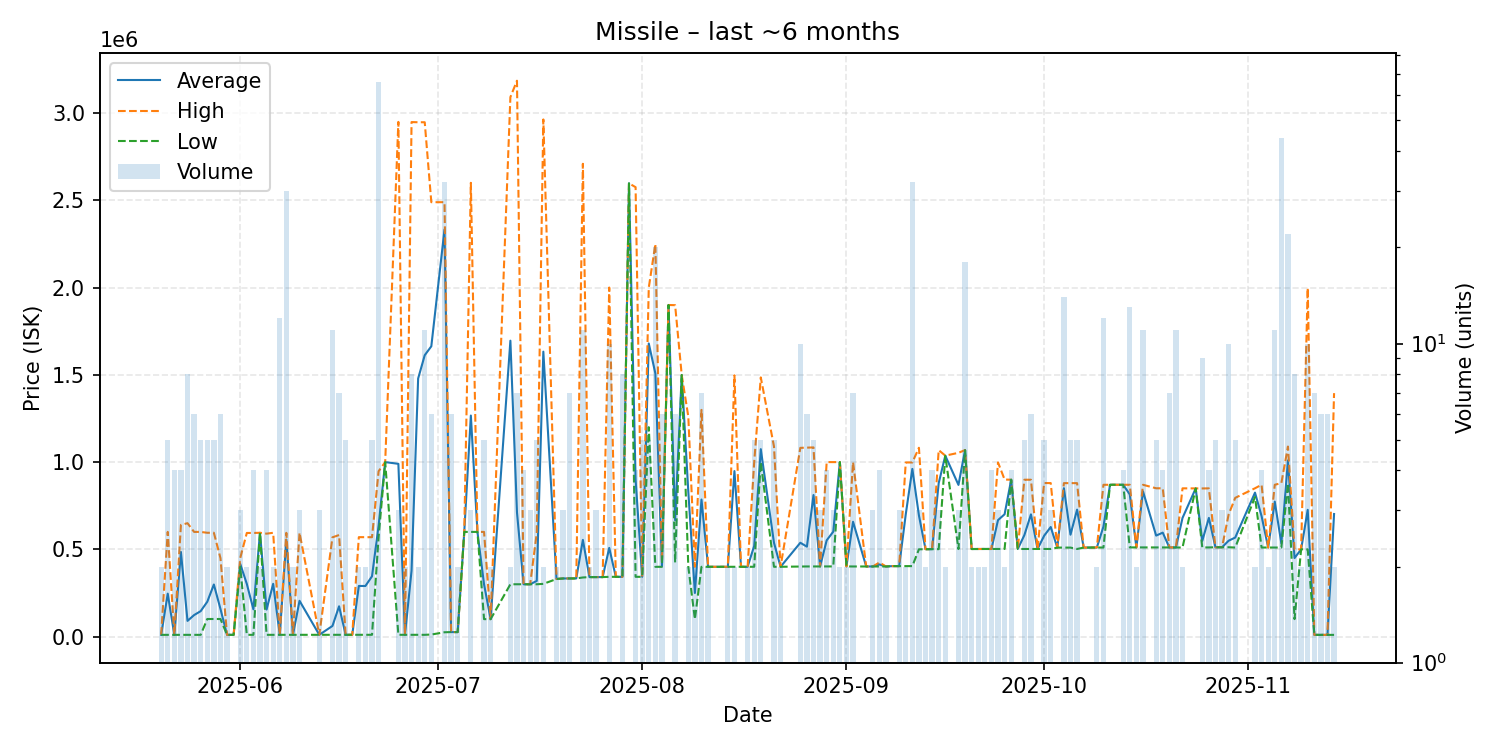

The file beside this chart, header and first rows:
date, average, highest, lowest, order_count, volume
2025-05-20, 10210, 10210, 10210, 2, 2
2025-05-21, 246126, 600000, 10210, 5, 5
2025-05-22, 10210, 10210, 10210, 3, 4
2025-05-23, 485028, 640000, 10210, 3, 4
2025-05-24, 90165, 649900, 10200, 6, 8
2025-05-25, 123467, 600000, 10200, 6, 6
2025-05-26, 146100, 599900, 10200, 4, 5
2025-05-27, 199800, 595000, 101000, 5, 5
2025-05-28, 298600, 595000, 101000, 4, 5
2025-05-29, 158833, 450000, 101000, 6, 6
2025-05-30, 10200, 10200, 10200, 1, 2
2025-05-31, 10300, 10300, 10300, 1, 1
2025-06-01, 416633, 450000, 399950, 3, 3
2025-06-02, 302150, 594000, 10300, 2, 2
2025-06-03, 156225, 594000, 10300, 3, 4
2025-06-04, 594900, 594900, 594900, 2, 2
2025-06-05, 155232, 590000, 10310, 3, 4
2025-06-06, 302630, 594900, 10360, 2, 2
2025-06-07, 10356, 10360, 10350, 7, 12
2025-06-08, 555655, 594600, 10370, 5, 30
2025-06-09, 10375, 10380, 10370, 2, 2
2025-06-10, 205180, 594700, 10420, 3, 3
2025-06-13, 10480, 10480, 10480, 3, 3
2025-06-15, 61287, 569000, 10480, 7, 11
2025-06-16, 173771, 582000, 10480, 5, 7
2025-06-17, 10480, 10480, 10480, 3, 5
2025-06-18, 10490, 10490, 10490, 1, 1
2025-06-19, 290190, 569900, 10480, 2, 2
2025-06-20, 290190, 569900, 10480, 2, 2
2025-06-21, 345832, 569700, 10480, 4, 5
2025-06-22, 636029, 947450, 569900, 23, 66
2025-06-23, 1000000, 1000000, 1000000, 1, 1
2025-06-25, 989987, 2949000, 10480, 3, 3
2025-06-26, 10480, 10480, 10480, 2, 2
2025-06-27, 377670, 2948000, 10480, 3, 8
2025-06-28, 1478680, 2947000, 10360, 2, 2
2025-06-29, 1612315, 2947000, 10370, 5, 11
2025-06-30, 1663337, 2489000, 12010, 6, 6
2025-07-02, 2332344, 2489000, 25010, 13, 32
2025-07-03, 26010, 26010, 26010, 3, 6
2025-07-04, 26040, 26050, 26030, 2, 2
2025-07-05, 600000, 600000, 600000, 1, 1
2025-07-06, 1266667, 2600000, 600000, 3, 3
2025-07-07, 600000, 600000, 600000, 1, 1
2025-07-08, 300100, 600000, 100200, 4, 5
2025-07-09, 100250, 100300, 100200, 2, 2
2025-07-12, 1695500, 3091000, 300000, 2, 2
2025-07-13, 712143, 3185000, 300000, 3, 7
2025-07-14, 300000, 300000, 300000, 4, 4
2025-07-15, 300000, 300000, 300000, 3, 3
2025-07-16, 319140, 593200, 300050, 5, 5
2025-07-17, 1632650, 2963000, 302300, 2, 2
2025-07-19, 330100, 330200, 330000, 2, 2
2025-07-20, 333200, 333200, 333200, 2, 3
2025-07-21, 333414, 333500, 333400, 4, 7
2025-07-22, 333500, 333500, 333500, 1, 1
2025-07-23, 554382, 2709000, 338900, 5, 11
2025-07-24, 341100, 341100, 341100, 1, 2
2025-07-25, 341133, 341200, 341100, 3, 3
2025-07-26, 341100, 341100, 341100, 1, 1
... 100 more rows
